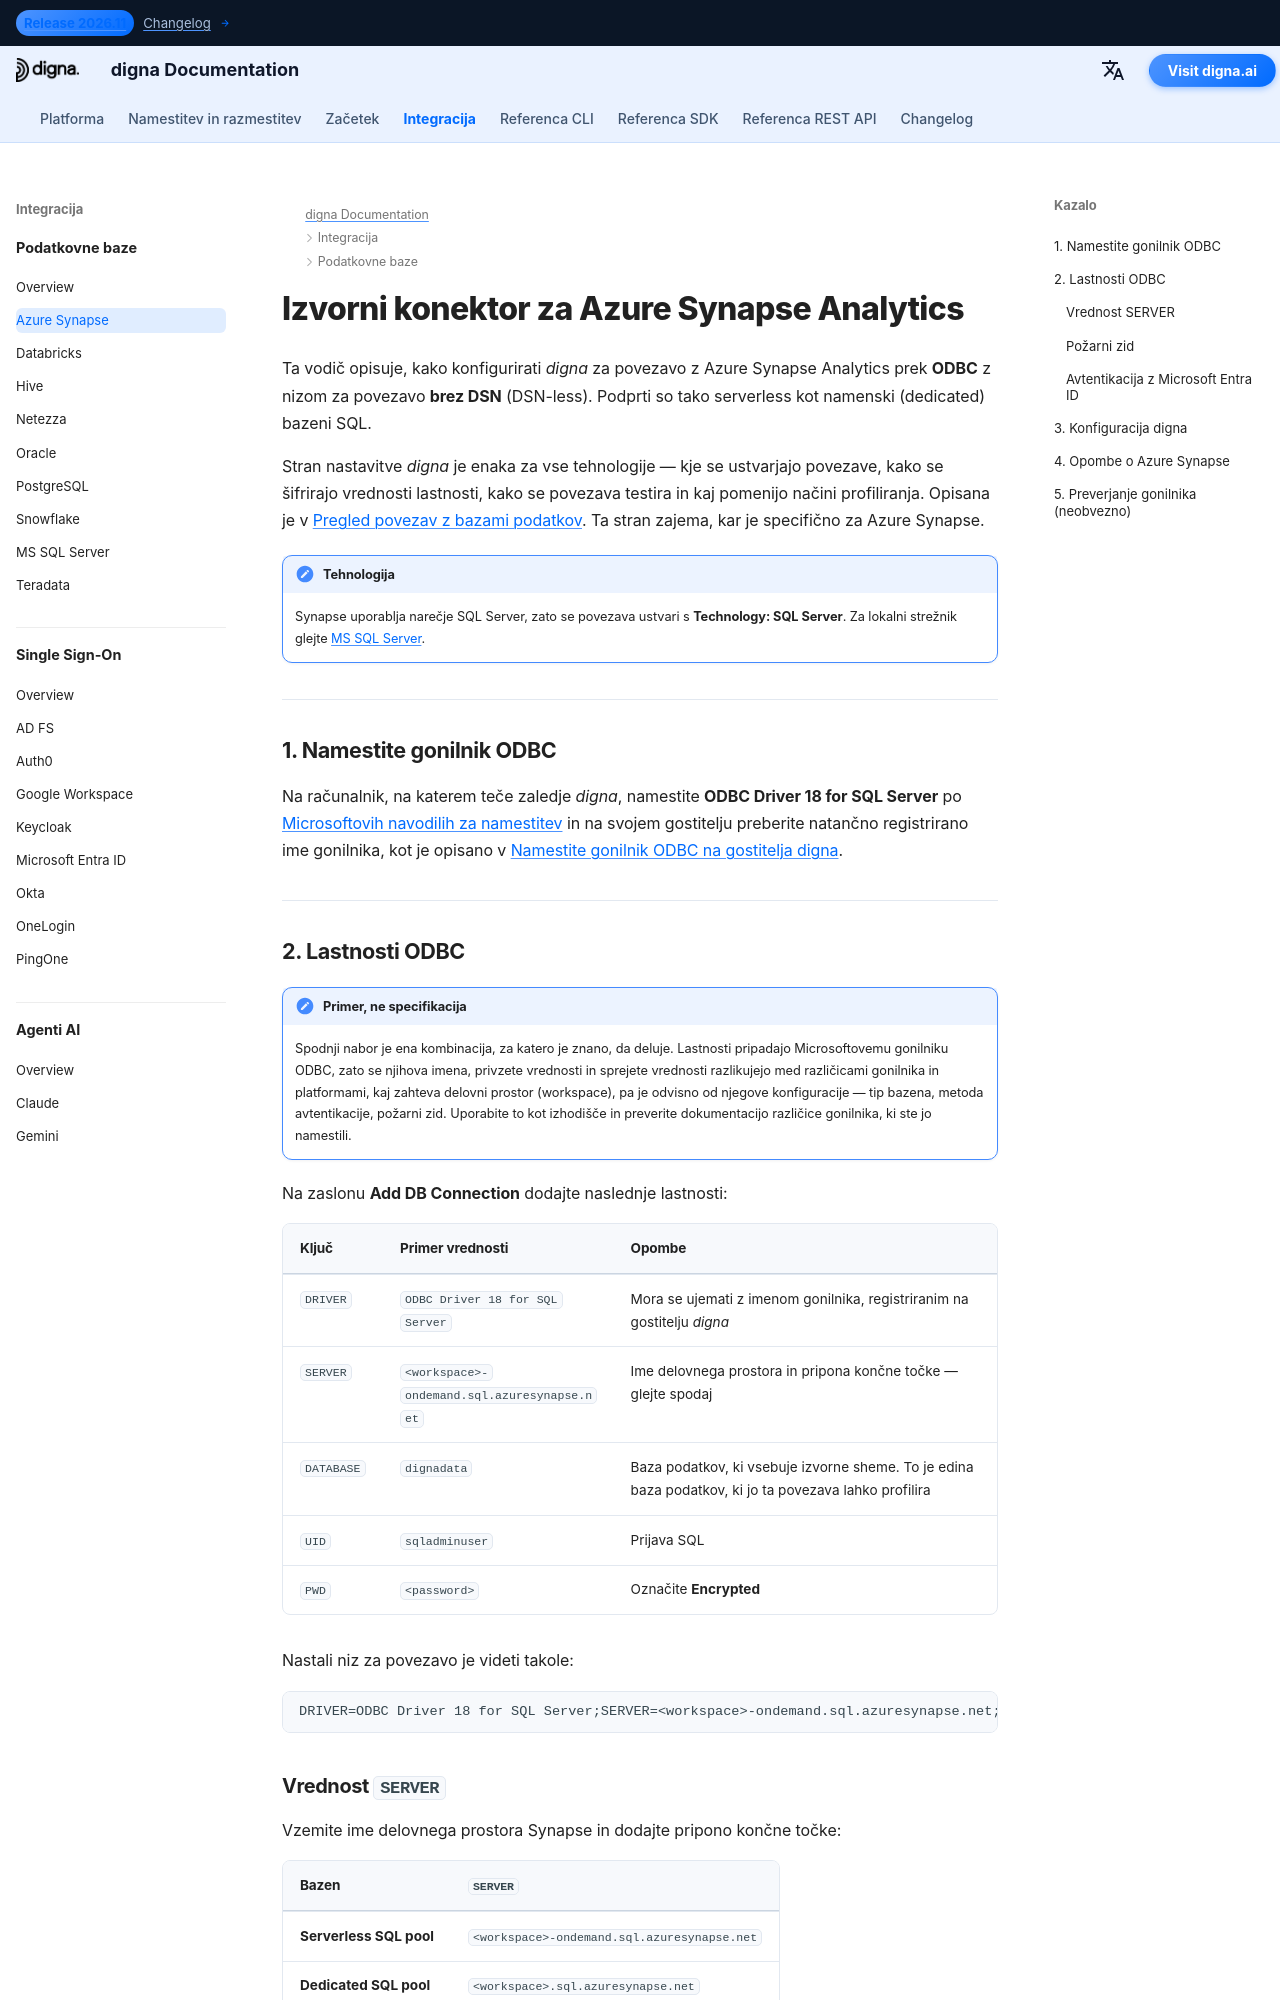

repository: dignaai/digna-docs · page: sl/databases/azure_synapse_connector_guide/index.html · generator: mkdocs

---
title: Azure Synapse konektor – integracija baze podatkov | digna Dokumentacija
description: Konfigurirajte digna za povezavo z Azure Synapse Analytics prek ODBC z nizom za povezavo brez DSN. Podpira serverless in namenske (dedicated) bazene SQL, z zahtevanimi lastnostmi ODBC in nastavitvami povezave na strani digna.
image: /assets/logo_square.png
---


# Izvorni konektor za Azure Synapse Analytics

Ta vodič opisuje, kako konfigurirati *digna* za povezavo z Azure Synapse Analytics prek
**ODBC** z nizom za povezavo **brez DSN** (DSN-less). Podprti so tako serverless kot namenski
(dedicated) bazeni SQL.

Stran nastavitve *digna* je enaka za vse tehnologije — kje se ustvarjajo povezave, kako se
šifrirajo vrednosti lastnosti, kako se povezava testira in kaj pomenijo načini profiliranja.
Opisana je v [Pregled povezav z bazami podatkov](overview.md). Ta stran zajema, kar je
specifično za Azure Synapse.

!!! note "Tehnologija"

    Synapse uporablja narečje SQL Server, zato se povezava ustvari s **Technology:
    SQL Server**. Za lokalni strežnik glejte [MS SQL Server](sqlserver_connector_guide.md).

---

## 1. Namestite gonilnik ODBC {: #1-install-the-odbc-driver }

Na računalnik, na katerem teče zaledje *digna*, namestite **ODBC Driver 18 for SQL Server** po
[Microsoftovih navodilih za namestitev](https://learn.microsoft.com/sql/connect/odbc/download-odbc-driver-for-sql-server)
in na svojem gostitelju preberite natančno registrirano ime gonilnika, kot je opisano v
[Namestite gonilnik ODBC na gostitelja digna](overview.md#install-the-driver).

---
